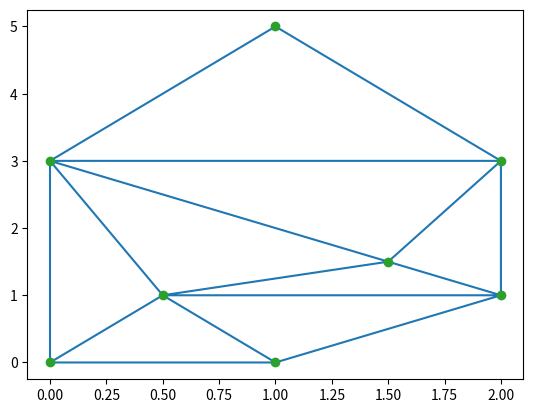

The matplotlib source for this figure:
# -*- coding: utf-8 -*-
"""
Created on Fri Nov  7 13:10:02 2025

[redacted]
"""

import numpy as np
from scipy.spatial import Delaunay
import matplotlib.pyplot as plt

# Define points
points = np.array([[0, 0], [1, 0], [0.5, 1], [2,3], [1,5], [0,3], [2,1],[1.5,1.5] ])

# Perform Delaunay triangulation
tri = Delaunay(points)

# Plot
plt.triplot(points[:, 0], points[:, 1], tri.simplices)
plt.plot(points[:, 0], points[:, 1], 'o')
plt.show()
